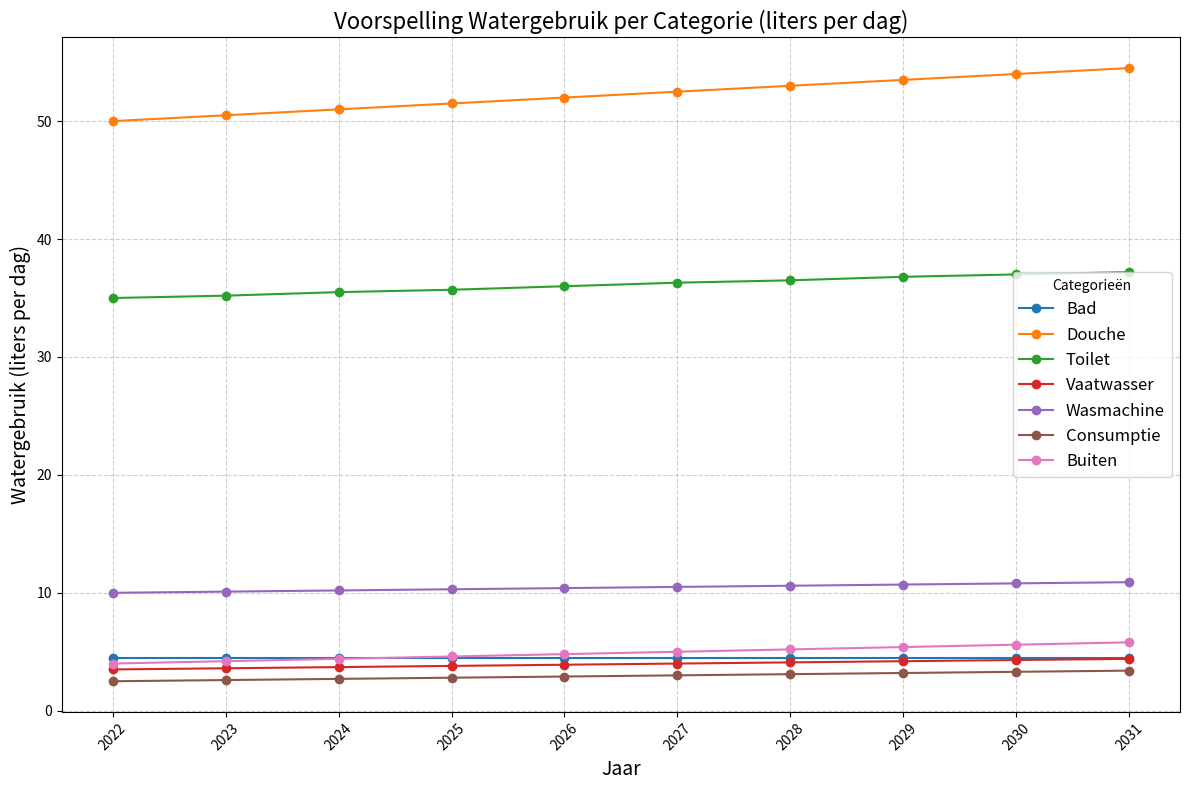

Source code (Python):
import numpy as np
import matplotlib.pyplot as plt

#data gebaseerd op CBS data
categories = {
    "Bad": [4.5, 4.5, 4.5, 4.5, 4.5, 4.5, 4.5, 4.5, 4.5, 4.5],
    "Douche": [50, 50.5, 51, 51.5, 52, 52.5, 53, 53.5, 54, 54.5],
    "Toilet": [35, 35.2, 35.5, 35.7, 36, 36.3, 36.5, 36.8, 37, 37.2],
    "Vaatwasser": [3.5, 3.6, 3.7, 3.8, 3.9, 4, 4.1, 4.2, 4.3, 4.4],
    "Wasmachine": [10, 10.1, 10.2, 10.3, 10.4, 10.5, 10.6, 10.7, 10.8, 10.9],
    "Consumptie": [2.5, 2.6, 2.7, 2.8, 2.9, 3, 3.1, 3.2, 3.3, 3.4],
    "Buiten": [4, 4.2, 4.4, 4.6, 4.8, 5, 5.2, 5.4, 5.6, 5.8],
}

years = np.arange(2022, 2022 + 10)
plt.figure(figsize=(12, 8))

for category, usage in categories.items():
    plt.plot(years, usage, marker='o', label=category)

# opmaak
plt.title("Voorspelling Watergebruik per Categorie (liters per dag)", fontsize=16)
plt.xlabel("Jaar", fontsize=14)
plt.ylabel("Watergebruik (liters per dag)", fontsize=14)
plt.grid(True, linestyle='--', alpha=0.6)
plt.legend(title="Categorieën", fontsize=12)
plt.xticks(years, rotation=45)
plt.tight_layout()

plt.show()
